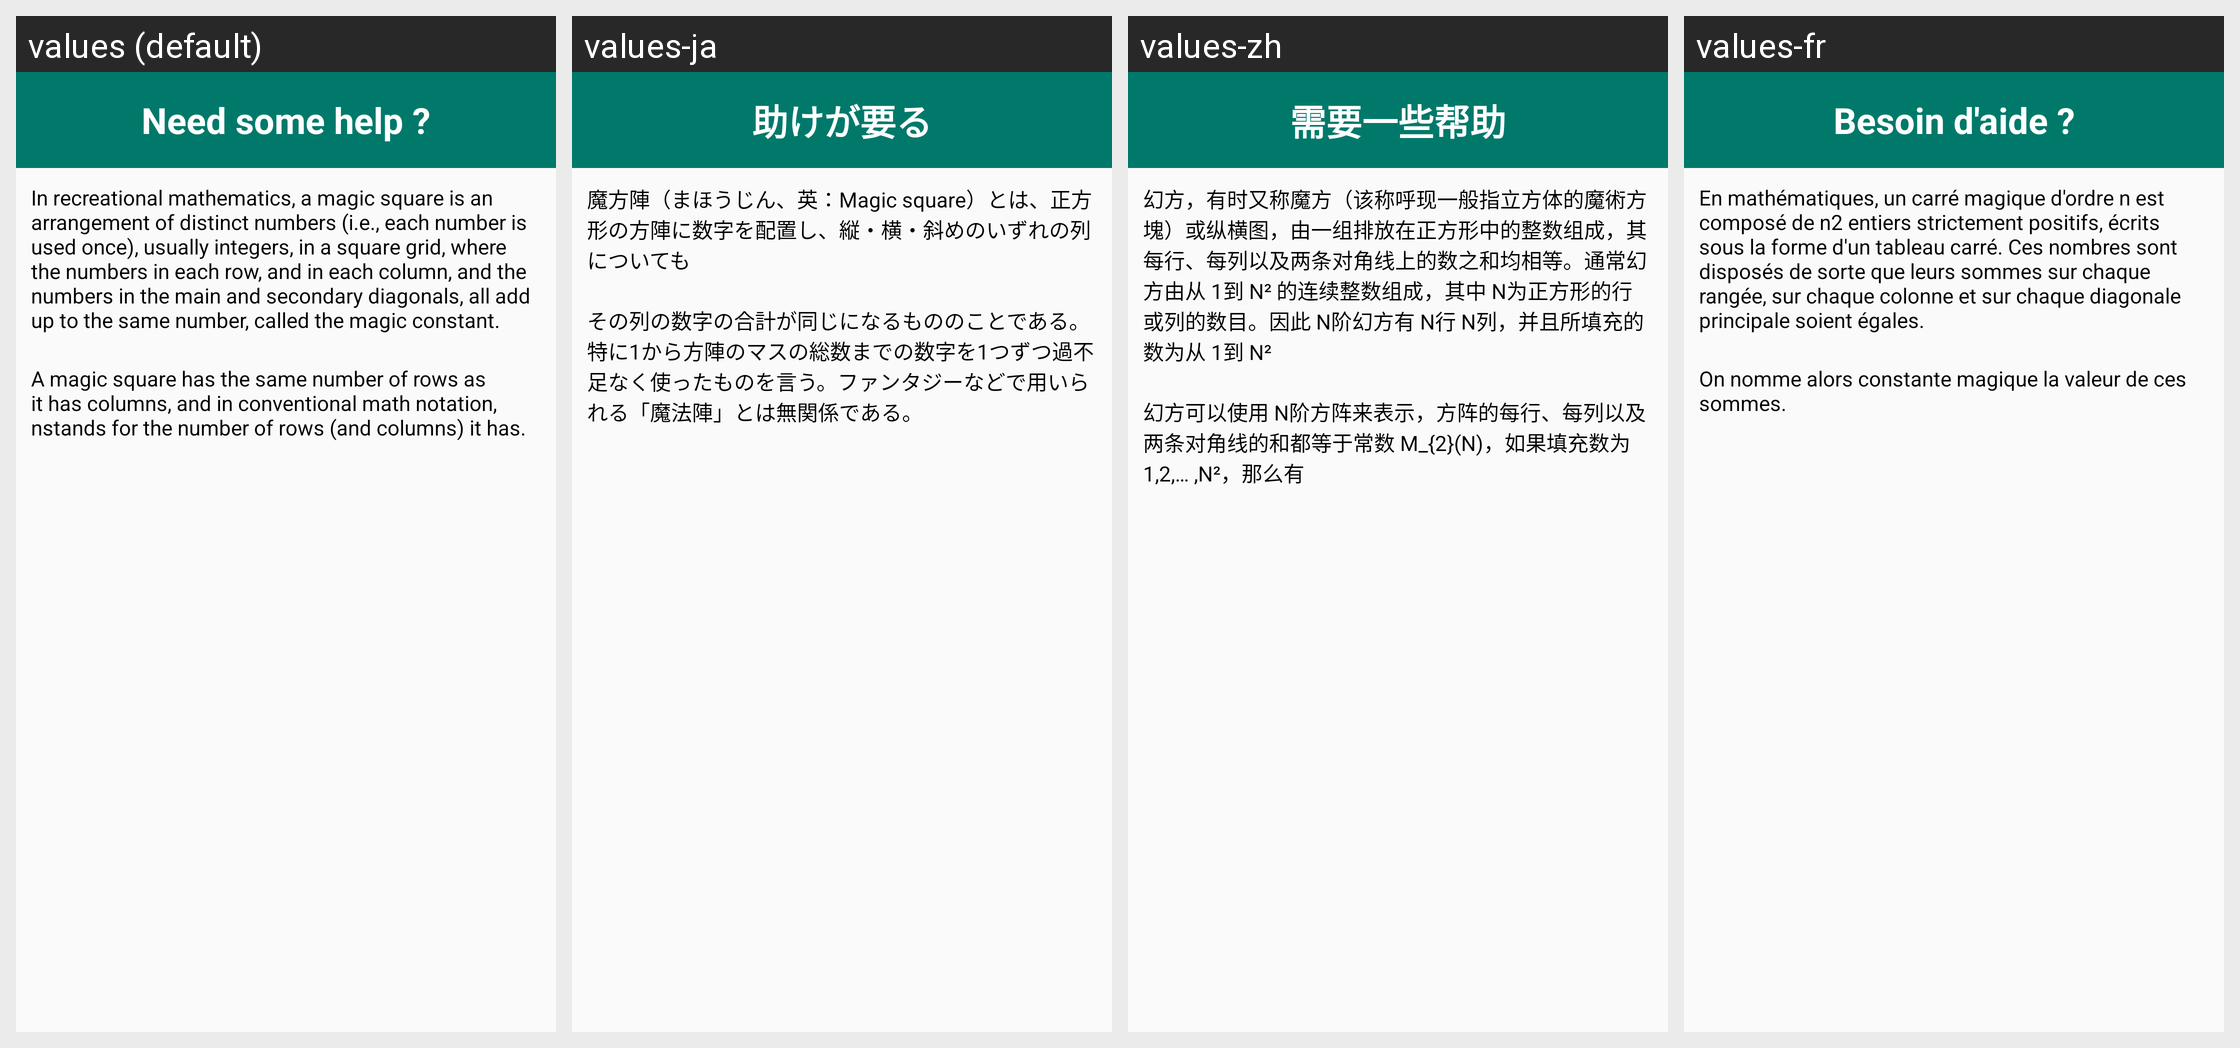

The same Android screen rendered under several of its app's locales, left to right. List the strings drawn on it with the default value and each locale's translation.
Android screen res/layout/help_dialog.xml rendered under 4 locales, left to right: values (default), values-ja, values-zh, values-fr. Device: Nexus 5 (rendered at 1080×1920; each locale shown at half size, 540×960, under a caption strip naming it); theme AppTheme.
Other locales in the repository, not shown: values-en, values-es, values-ko.
Strings drawn on this screen, with the default value and each locale's value (text and hints the layout hard-codes, and strings that could not be matched under every locale, appear in the picture but are not listed):

need_help
  values: Need some help ?
  values-ja: 助けが要る
  values-zh: 需要一些帮助
  values-fr: Besoin d'aide ?

need_help_text
  values: In recreational mathematics, a magic square is an arrangement of distinct numbers (i.e., each number is used once), usually integers, in a square grid, where the numbers in each row, and in each column, and the numbers in the main and secondary diagonals, all add up to the same number, called the magic constant.
  values-ja: 魔方陣（まほうじん、英：Magic square）とは、正方形の方陣に数字を配置し、縦・横・斜めのいずれの列についても
  values-zh: 幻方，有时又称魔方（该称呼现一般指立方体的魔術方塊）或纵横图，由一组排放在正方形中的整数组成，其每行、每列以及两条对角线上的数之和均相等。通常幻方由从 1到 N² 的连续整数组成，其中 N为正方形的行或列的数目。因此 N阶幻方有 N行 N列，并且所填充的数为从 1到 N²
  values-fr: En mathématiques, un carré magique d'ordre n est composé de n2 entiers strictement positifs, écrits sous la forme d'un tableau carré. Ces nombres sont disposés de sorte que leurs sommes sur chaque rangée, sur chaque colonne et sur chaque diagonale principale soient égales.

need_help_text2
  values: A magic square has the same number of rows as it has columns, and in conventional math notation, nstands for the number of rows (and columns) it has.
  values-ja: その列の数字の合計が同じになるもののことである。特に1から方陣のマスの総数までの数字を1つずつ過不足なく使ったものを言う。ファンタジーなどで用いられる「魔法陣」とは無関係である。
  values-zh: 幻方可以使用 N阶方阵来表示，方阵的每行、每列以及两条对角线的和都等于常数 M_{2}(N)，如果填充数为 1,2,… ,N²，那么有
  values-fr: On nomme alors constante magique la valeur de ces sommes.
